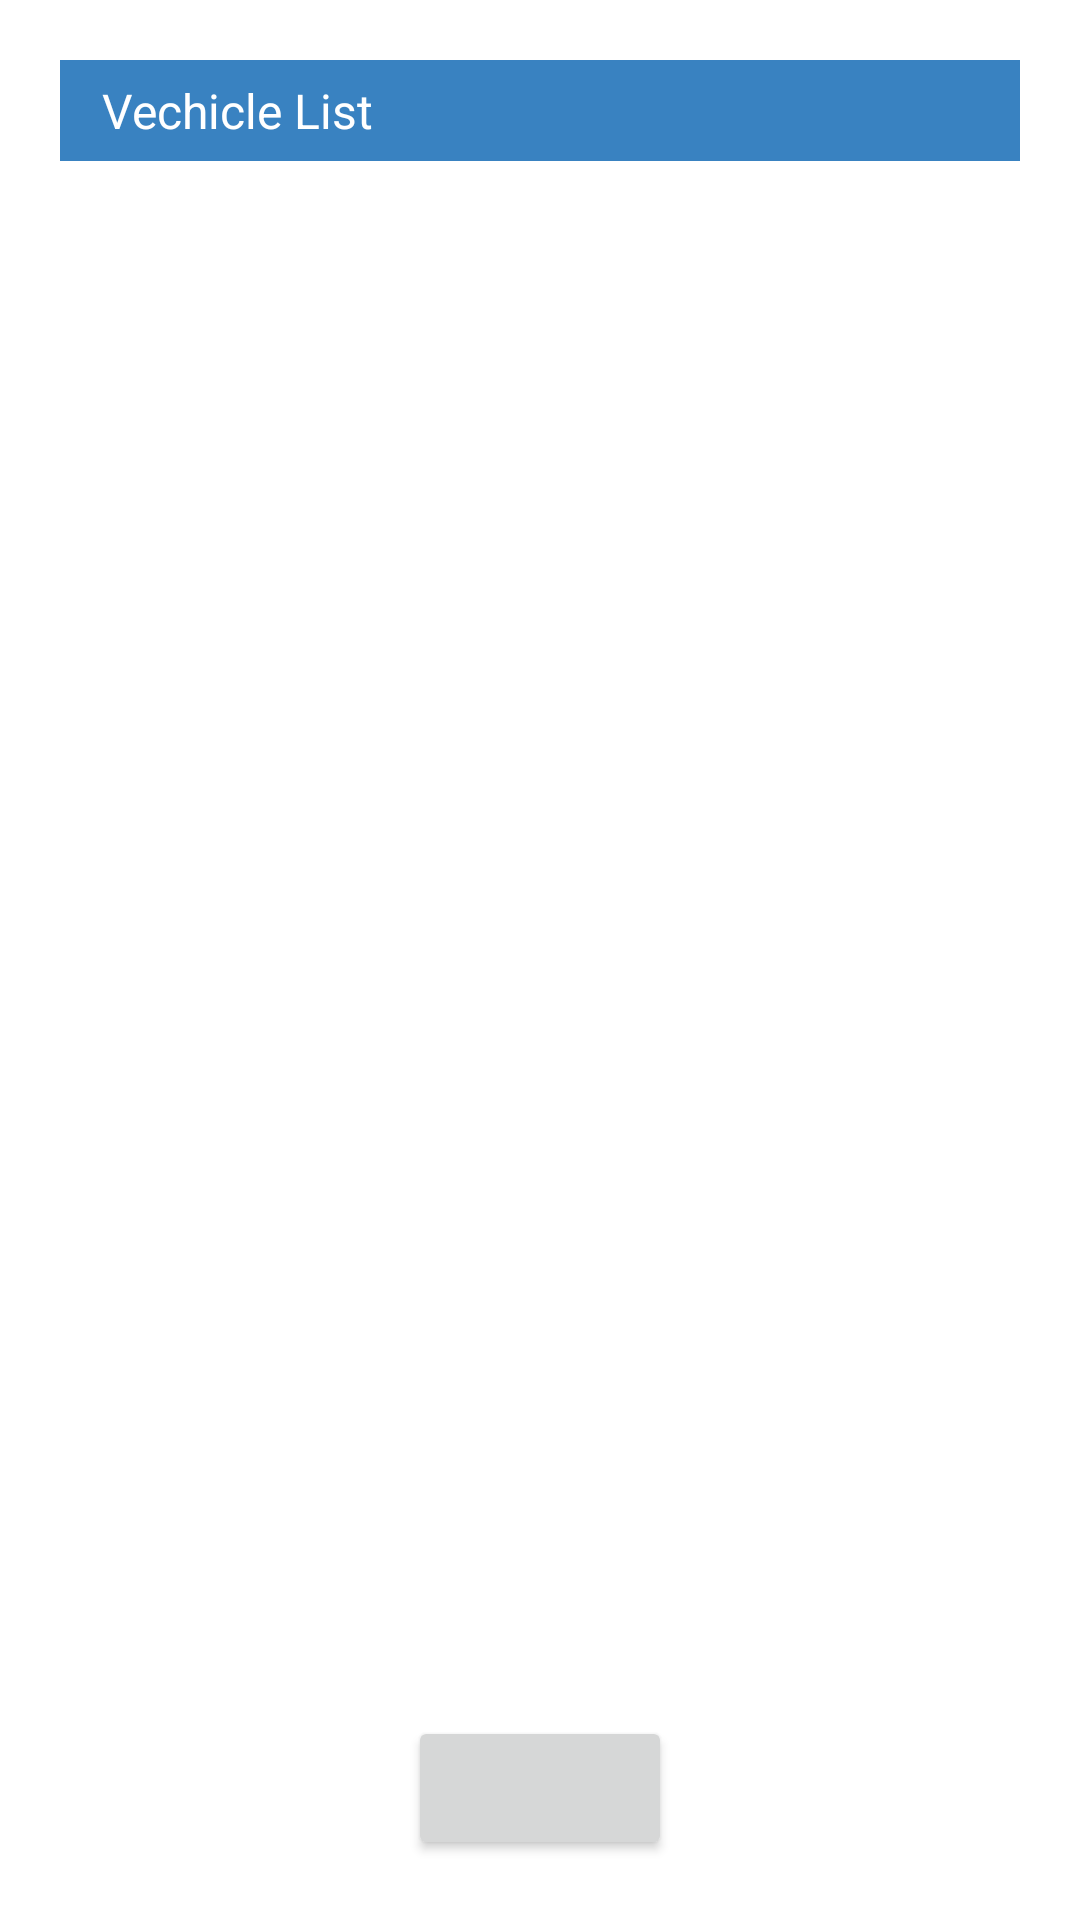

Write the Android layout XML for this screen, with the resource values it uses.
<!-- AndroidManifest.xml: application theme AppTheme -->
<!-- res/layout/fragment_home.xml -->
<RelativeLayout xmlns:android="http://schemas.android.com/apk/res/android"
    xmlns:tools="http://schemas.android.com/tools"
    android:layout_width="match_parent"
    android:layout_height="match_parent"
    android:padding="20dp"
    tools:context="com.mobitrackbd.mobitrack.Fragments.HomeFragment">

    
    <RelativeLayout
        android:layout_width="match_parent"
        android:layout_height="wrap_content">

        <TextView
            android:layout_width="match_parent"
            android:layout_height="wrap_content"
            android:drawableLeft="@drawable/list"
            android:text="  Vechicle List"
            android:background="@color/circle_color"
            android:textColor="@color/white"
            android:id="@+id/title"
            android:textSize="16sp"
            android:padding="6dp"/>

        <android.support.v7.widget.RecyclerView
            android:layout_below="@+id/title"
            android:layout_width="match_parent"
            android:layout_height="wrap_content"
            android:id="@+id/rv_vehicle">

        </android.support.v7.widget.RecyclerView>

        <Button
            android:layout_width="wrap_content"
            android:layout_height="wrap_content"
            android:layout_centerHorizontal="true"
            android:layout_alignParentBottom="true"
            android:id="@+id/btn_call"/>



    </RelativeLayout>

</RelativeLayout>
<!-- resources referenced by this layout -->
<resources>
  <color name="circle_color">#3982c1</color>
  <color name="white">#ffffff</color>
  <style name="AppTheme" parent="Theme.AppCompat.Light.NoActionBar">
          
          <item name="colorPrimary">@color/colorPrimary</item>
          <item name="colorPrimaryDark">@color/colorPrimaryDark</item>
          <item name="colorAccent">@color/colorAccent</item>
          <item name="android:windowBackground">@color/white</item>
          <item name="drawerArrowStyle">@style/DrawerArrowStyle</item>
          <item name="colorControlNormal">@color/white</item>
          <item name="android:windowActionBar">false</item>
          <item name="android:windowNoTitle">true</item>
          <item name="android:windowIsTranslucent">false</item>
      </style>
  <color name="colorPrimary">#161616</color>
  <color name="colorPrimaryDark">#000000</color>
  <color name="colorAccent">#FF4081</color>
  <style name="DrawerArrowStyle" parent="@style/Widget.AppCompat.DrawerArrowToggle">
          <item name="spinBars">true</item>
          <item name="color">@android:color/white</item>
      </style>
</resources>
